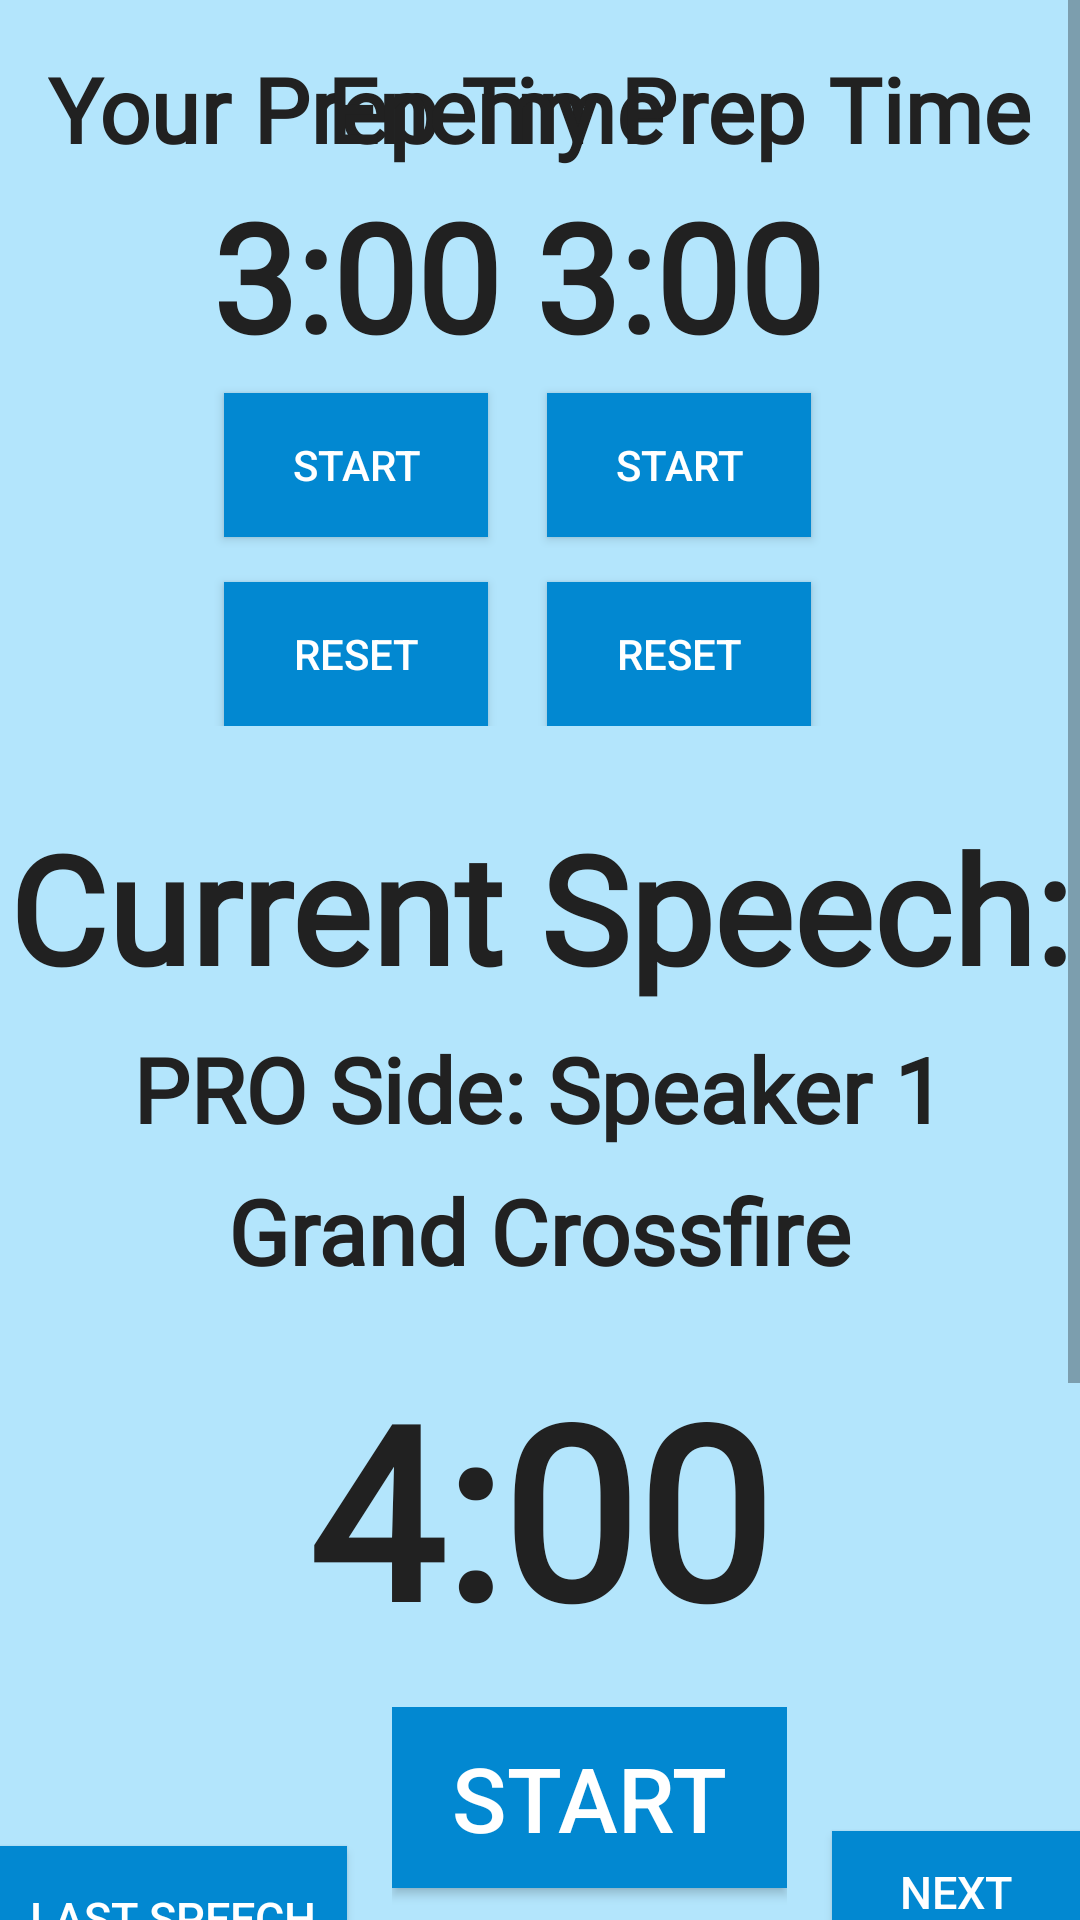

This screen was rendered from an Android layout file. Write that file and the resources it references.
<!-- AndroidManifest.xml: application theme AppTheme -->
<!-- res/layout/fragment_debate_timer.xml -->
<?xml version="1.0" encoding="utf-8"?>
<ScrollView xmlns:android="http://schemas.android.com/apk/res/android"
    xmlns:tools="http://schemas.android.com/tools"
    android:layout_width="match_parent"
    android:layout_height="match_parent"
    android:background="#B3E5FC"
    tools:context=".DebateTimerFragment">
    <LinearLayout
        android:layout_width="match_parent"
        android:layout_height="wrap_content"
        android:orientation="vertical">
        <RelativeLayout
            android:layout_width="wrap_content"
            android:layout_height="wrap_content">

            <LinearLayout
                android:id="@+id/myPrepTime"
                android:layout_width="wrap_content"
                android:layout_height="wrap_content"
                android:layout_margin="15dp"
                android:orientation="vertical">

                <TextView
                    android:layout_width="wrap_content"
                    android:layout_height="wrap_content"
                    android:fontFamily="@font/ostrich"
                    android:text="@string/your_prep_time"
                    android:textColor="#212121"
                    android:textSize="30sp"
                    android:textStyle="bold"
                    android:padding = "1dp"/>

                <TextView
                    android:id="@+id/myTimerText"
                    android:layout_width="wrap_content"
                    android:layout_height="wrap_content"
                    android:layout_gravity="center"
                    android:fontFamily="@font/ostrich"
                    android:text="@string/_3_00"
                    android:textColor="#212121"
                    android:textSize="50sp"
                    android:textStyle="bold"
                    android:padding = "1dp"/>

                <Button
                    android:id="@+id/myStopTimer"
                    android:layout_width="wrap_content"
                    android:layout_height="wrap_content"
                    android:layout_gravity="center"
                    android:layout_marginTop="5dp"
                    android:background="#0288D1"
                    android:text="@string/start"
                    android:textColor="#ffffff" />

                <Button
                    android:id="@+id/myResetTimer"
                    android:layout_width="wrap_content"
                    android:layout_height="wrap_content"
                    android:layout_gravity="center"
                    android:layout_marginTop="15dp"
                    android:background="#0288D1"
                    android:text="@string/reset"
                    android:textColor="#ffffff" />
            </LinearLayout>

            <LinearLayout
                android:id="@+id/opponentPrepTime"
                android:layout_width="wrap_content"
                android:layout_height="wrap_content"
                android:layout_alignParentRight="true"
                android:layout_margin="15dp"
                android:orientation="vertical">

                <TextView
                    android:layout_width="wrap_content"
                    android:layout_height="wrap_content"
                    android:fontFamily="@font/ostrich"
                    android:text="@string/enemy_prep_time"
                    android:textColor="#212121"
                    android:textSize="30sp"
                    android:textStyle="bold"
                    android:padding = "1dp"/>

                <TextView
                    android:id="@+id/opponentTimerText"
                    android:layout_width="wrap_content"
                    android:layout_height="wrap_content"
                    android:layout_gravity="center"
                    android:fontFamily="@font/ostrich"
                    android:text="@string/_3_00"
                    android:textColor="#212121"
                    android:textSize="50sp"
                    android:textStyle="bold"
                    android:padding = "1dp"/>

                <Button
                    android:id="@+id/opponentStopTimer"
                    android:layout_width="wrap_content"
                    android:layout_height="wrap_content"
                    android:layout_gravity="center"
                    android:layout_marginTop="5dp"
                    android:background="#0288D1"
                    android:text="@string/start"
                    android:textColor="#ffffff" />

                <Button
                    android:id="@+id/opponentResetTimer"
                    android:layout_width="wrap_content"
                    android:layout_height="wrap_content"
                    android:layout_gravity="center"
                    android:layout_marginTop="15dp"
                    android:background="#0288D1"
                    android:text="@string/reset"
                    android:textColor="#ffffff" />
            </LinearLayout>
        </RelativeLayout>

        <TextView
            android:layout_width="wrap_content"
            android:layout_height="wrap_content"
            android:layout_gravity="center"
            android:layout_marginTop="11dp"
            android:fontFamily="@font/ostrich"
            android:text="@string/current_speech"
            android:textColor="#212121"
            android:textSize="50sp"
            android:textStyle="bold"
            android:padding = "1dp"/>

        <TextView
            android:id="@+id/currentSpeaker"
            android:layout_width="wrap_content"
            android:layout_height="wrap_content"
            android:layout_gravity="center"
            android:layout_marginTop="5dp"
            android:fontFamily="@font/ostrich"
            android:text="@string/pro_side_speaker_1"
            android:textColor="#212121"
            android:textSize="30sp"
            android:textStyle="bold"
            android:padding = "1dp"/>

        <TextView
            android:id="@+id/currentSpeech"
            android:layout_width="wrap_content"
            android:layout_height="wrap_content"
            android:layout_gravity="center"
            android:layout_marginTop="5dp"
            android:fontFamily="@font/ostrich"
            android:text="@string/grand_crossfire"
            android:textColor="#212121"
            android:textSize="30sp"
            android:textStyle="bold"
            android:padding = "1dp"/>

        <TextView
            android:id="@+id/currentTimer"
            android:layout_width="wrap_content"
            android:layout_height="wrap_content"
            android:layout_gravity="center"
            android:layout_marginTop="15dp"
            android:fontFamily="@font/ostrich"
            android:text="@string/_4_00"
            android:textColor="#212121"
            android:textSize="80sp"
            android:textStyle="bold"
            android:padding = "3dp"/>

        <LinearLayout
            android:layout_width="wrap_content"
            android:layout_height="wrap_content"
            android:layout_gravity="center"
            android:layout_marginTop="10dp">

            <Button
                android:id="@+id/currentPreviousTimer"
                android:layout_width="wrap_content"
                android:layout_height="wrap_content"
                android:layout_gravity="center"
                android:layout_marginRight="15dp"
                android:background="#0288D1"
                android:padding="10dp"
                android:text="@string/last_speech"
                android:textColor="#ffffff"
                android:textSize="15sp" />
            <LinearLayout
                android:layout_width="wrap_content"
                android:layout_height="wrap_content"
                android:orientation = "vertical"
                android:layout_marginRight="15dp">
                <Button
                    android:id="@+id/currentStopTimer"
                    android:layout_width="wrap_content"
                    android:layout_height="wrap_content"
                    android:layout_gravity="center"
                    android:background="#0288D1"
                    android:paddingTop = "10dp"
                    android:paddingBottom="10dp"
                    android:paddingLeft="20dp"
                    android:paddingRight ="20dp"
                    android:text="@string/start"
                    android:textColor="#ffffff"
                    android:textSize="30sp" />
                <Button
                    android:id="@+id/currentResetTimer"
                    android:layout_width="wrap_content"
                    android:layout_height="wrap_content"
                    android:layout_gravity="center"
                    android:background="#0288D1"
                    android:paddingTop = "10dp"
                    android:paddingBottom="10dp"
                    android:paddingLeft="20dp"
                    android:paddingRight ="20dp"
                    android:layout_marginTop = "20dp"
                    android:text="@string/reset"
                    android:textColor="#ffffff"
                    android:textSize="30sp" />
            </LinearLayout>


            <Button
                android:id="@+id/currentNextTimer"
                android:layout_width="wrap_content"
                android:layout_height="wrap_content"
                android:layout_gravity="center"
                android:background="#0288D1"
                android:padding="10dp"
                android:text="@string/next_speech"
                android:textColor="#ffffff"
                android:textSize="15sp" />
        </LinearLayout>

        <TextView
            android:id="@+id/youAreCurrent"
            android:layout_width="wrap_content"
            android:layout_height="wrap_content"
            android:layout_gravity="center"
            android:layout_marginTop="30dp"
            android:fontFamily="@font/ostrich"
            android:text="@string/you_are_currently_speaking"
            android:textColor="#FF2400"
            android:textSize="40sp"
            android:textStyle="bold"
            android:padding = "1dp"/>
    </LinearLayout>

    </ScrollView>
<!-- resources referenced by this layout -->
<resources>
  <string name="_3_00">3:00</string>
  <string name="_4_00">4:00</string>
  <string name="current_speech">Current Speech:</string>
  <string name="enemy_prep_time">Enemy Prep Time</string>
  <string name="grand_crossfire">Grand Crossfire</string>
  <string name="last_speech">Last Speech</string>
  <string name="next_speech">Next Speech</string>
  <string name="pro_side_speaker_1">PRO Side: Speaker 1</string>
  <string name="reset">Reset</string>
  <string name="start">Start</string>
  <string name="you_are_currently_speaking">YOU ARE CURRENTLY SPEAKING</string>
  <string name="your_prep_time">Your Prep Time</string>
  <style name="AppTheme" parent="Theme.AppCompat.Light.NoActionBar">
          
          <item name="colorPrimary">#0288D1</item>
          <item name="colorPrimaryDark">@color/colorPrimaryDark</item>
          <item name="colorAccent">@color/colorAccent</item>
      </style>
  <!-- not gathered from this repository: default colours our renderer supplied (Android Studio template values) -->
  <color name="colorPrimaryDark">#FF3700B3</color>
  <color name="colorAccent">#FF03DAC5</color>
</resources>
